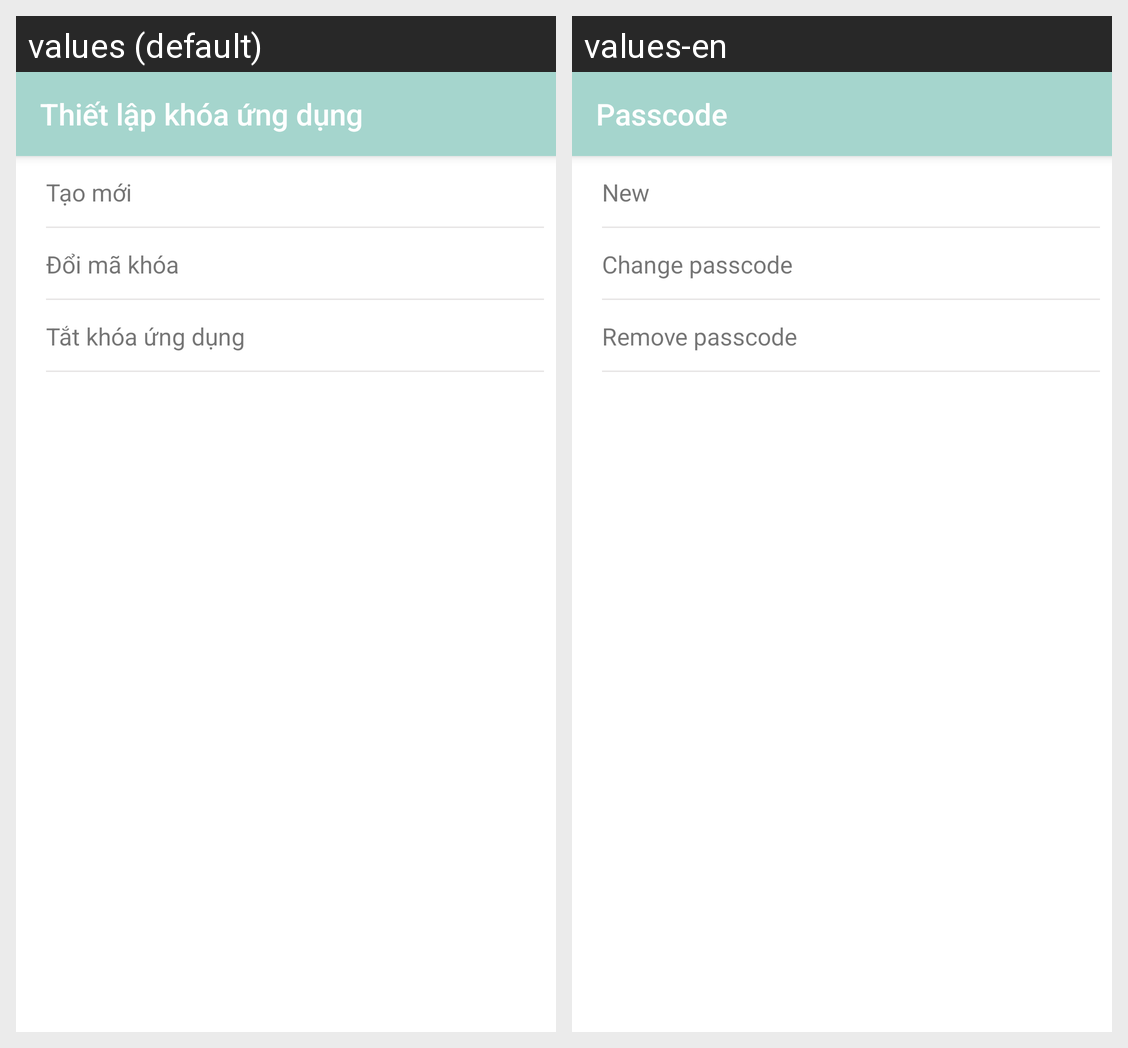

The same Android screen rendered under two of its app's locales, left to right. List the strings drawn on it with the default value and each locale's translation.
Android screen res/layout/activity_setting_pass_code.xml rendered under 2 locales, left to right: values (default), values-en. Device: Nexus 5 (rendered at 1080×1920; each locale shown at half size, 540×960, under a caption strip naming it); theme Theme.Hoco.
Strings drawn on this screen, with the default value and each locale's value (text and hints the layout hard-codes, and strings that could not be matched under every locale, appear in the picture but are not listed):

str_setting_lock_app
  values: Thiết lập khóa ứng dụng
  values-en: Passcode

str_create_new_passcode
  values: Tạo mới
  values-en: New

str_change_pass_code
  values: Đổi mã khóa
  values-en: Change passcode

str_sign_turn_off_app_lock
  values: Tắt khóa ứng dụng
  values-en: Remove passcode
